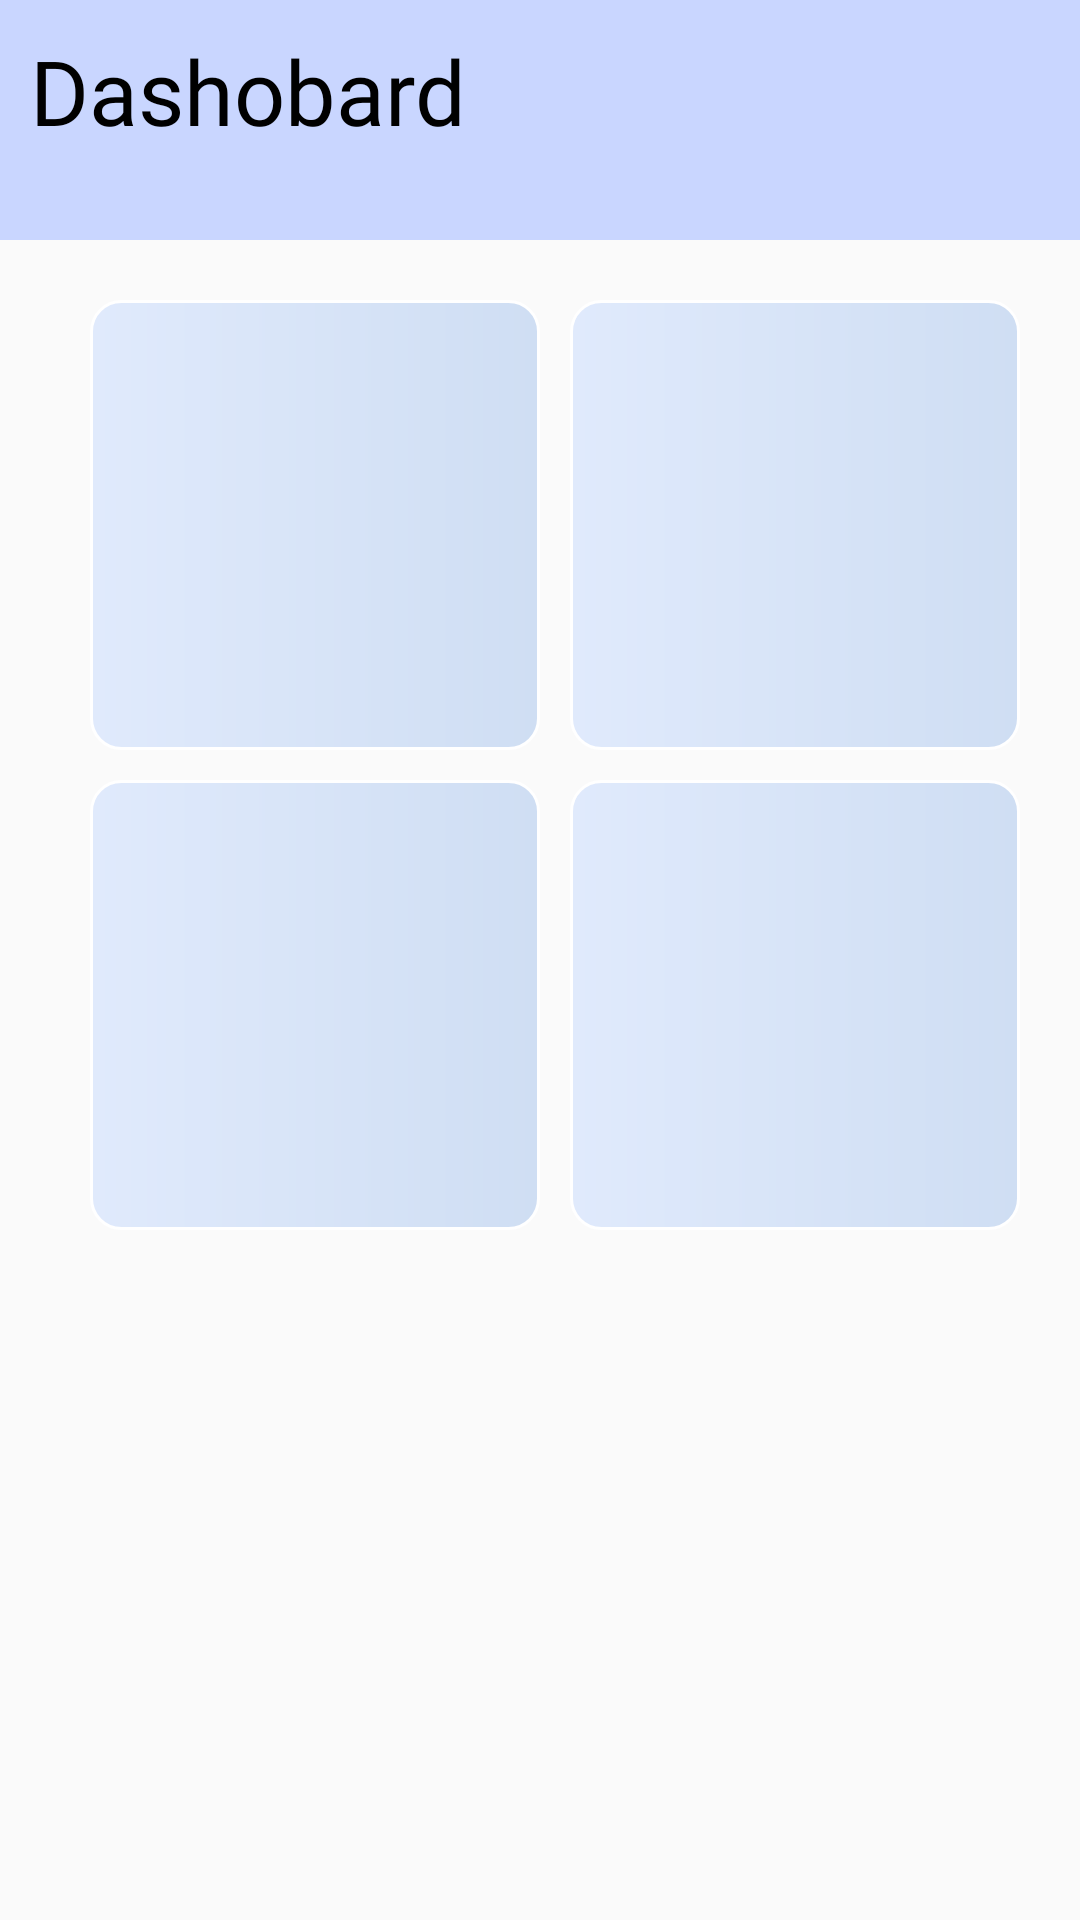

This screen was rendered from an Android layout file. Write that file and the resources it references.
<!-- AndroidManifest.xml: application theme AppTheme -->
<!-- res/layout/activity_super_admin_home.xml -->
<?xml version="1.0" encoding="utf-8"?>
<androidx.constraintlayout.widget.ConstraintLayout xmlns:android="http://schemas.android.com/apk/res/android"
    xmlns:app="http://schemas.android.com/apk/res-auto"
    xmlns:tools="http://schemas.android.com/tools"
    android:layout_width="match_parent"
    android:layout_height="match_parent"
    tools:context=".SuperAdminManager.SuperAdminHome">


















    <RelativeLayout
        android:id="@+id/relativeLayout10"
        android:layout_width="match_parent"
        android:layout_height="80dp"
        android:background="@color/Xhome"
        app:layout_constraintEnd_toEndOf="parent"
        app:layout_constraintStart_toStartOf="parent"
        app:layout_constraintTop_toTopOf="parent">

        <TextView
            android:id="@+id/dashboardName"
            android:layout_width="wrap_content"
            android:layout_height="wrap_content"
            android:layout_marginStart="10dp"
            android:layout_marginTop="10dp"
            android:fontFamily="@font/cabin"
            android:gravity="center"
            android:text="Dashobard"
            android:textColor="@color/Black"
            android:textSize="30dp" />

    </RelativeLayout>

    <ScrollView
        android:layout_width="match_parent"
        android:layout_height="585dp"
        app:layout_constraintEnd_toEndOf="parent"
        app:layout_constraintStart_toStartOf="parent"
        app:layout_constraintTop_toBottomOf="@+id/relativeLayout10">
        <LinearLayout

            android:layout_width="match_parent"
            android:layout_height="wrap_content"
            android:orientation="vertical">
            <LinearLayout
                android:layout_gravity="center"
                android:layout_width="match_parent"
                android:layout_height="wrap_content"
                android:orientation="horizontal">

                <GridLayout
                    android:layout_gravity="center"
                    android:columnCount="2"
                    android:rowCount="2"
                    android:layout_width="match_parent"
                    android:layout_height="wrap_content"
                    android:layout_margin="20dp">

                    <LinearLayout
                        android:layout_marginEnd="5dp"
                        android:layout_marginStart="10dp"
                        android:layout_width="150dp"
                        android:layout_height="150dp"
                        android:layout_gravity="start"
                        android:background="@drawable/dashboardshape"
                        android:gravity="center">

                    </LinearLayout>

                    <LinearLayout
                        android:layout_marginStart="5dp"
                        android:layout_marginEnd="10dp"
                        android:layout_width="150dp"
                        android:layout_height="150dp"
                        android:layout_gravity="end"
                        android:background="@drawable/dashboardshape"
                        android:gravity="center">

                    </LinearLayout>

                    <LinearLayout
                        android:layout_marginTop="10dp"
                        android:layout_marginEnd="5dp"
                        android:layout_marginStart="10dp"
                        android:layout_width="150dp"
                        android:layout_height="150dp"
                        android:layout_gravity="start"
                        android:background="@drawable/dashboardshape"
                        android:gravity="center">

                    </LinearLayout>

                    <LinearLayout
                        android:layout_marginTop="10dp"
                        android:layout_marginStart="5dp"
                        android:layout_marginEnd="10dp"
                        android:layout_width="150dp"
                        android:layout_height="150dp"
                        android:layout_gravity="end"
                        android:background="@drawable/dashboardshape"
                        android:gravity="center">

                    </LinearLayout>

                </GridLayout>

            </LinearLayout>
        </LinearLayout>


    </ScrollView>


</androidx.constraintlayout.widget.ConstraintLayout>
<!-- resources referenced by this layout -->
<resources>
  <color name="Black">#000000</color>
  <color name="Xhome">#C9D6FF</color>
  <!-- drawable dashboardshape (drawable) -->
  <?xml version="1.0" encoding="utf-8"?>
  <shape android:shape="rectangle" xmlns:android="http://schemas.android.com/apk/res/android">
      <corners android:radius="10dp" />
      <stroke android:color="@color/white" android:width="1dp" />
      <size android:width="1000dp" android:height="500dp"/>
      <gradient android:type="linear" android:startColor="#E0EAFC" android:endColor="#CFDEF3"/>
      <padding android:top="10dp" android:right="10dp" android:bottom="10dp" android:left="10dp"/>
  
  </shape>
  <!-- drawable selector (drawable) -->
  <?xml version="1.0" encoding="utf-8"?>
  <selector xmlns:android="http://schemas.android.com/apk/res/android">
      <item android:state_selected="true"
          android:color="@color/selected"/>
          <item android:state_selected="false"
              android:color="@color/Black" />
  
  
  
  </selector>
  <style name="AppTheme" parent="Theme.AppCompat.Light.NoActionBar">
          
          <item name="colorPrimary">@color/colorPrimary</item>
          <item name="colorPrimaryDark">@color/Xhome</item>
          <item name="colorAccent">@color/colorAccent</item>
      </style>
  <color name="white">#ffffff</color>
  <color name="selected">#FFFFFF</color>
  <color name="colorPrimary">#14776E</color>
  <color name="colorAccent">#0E5E56</color>
</resources>
